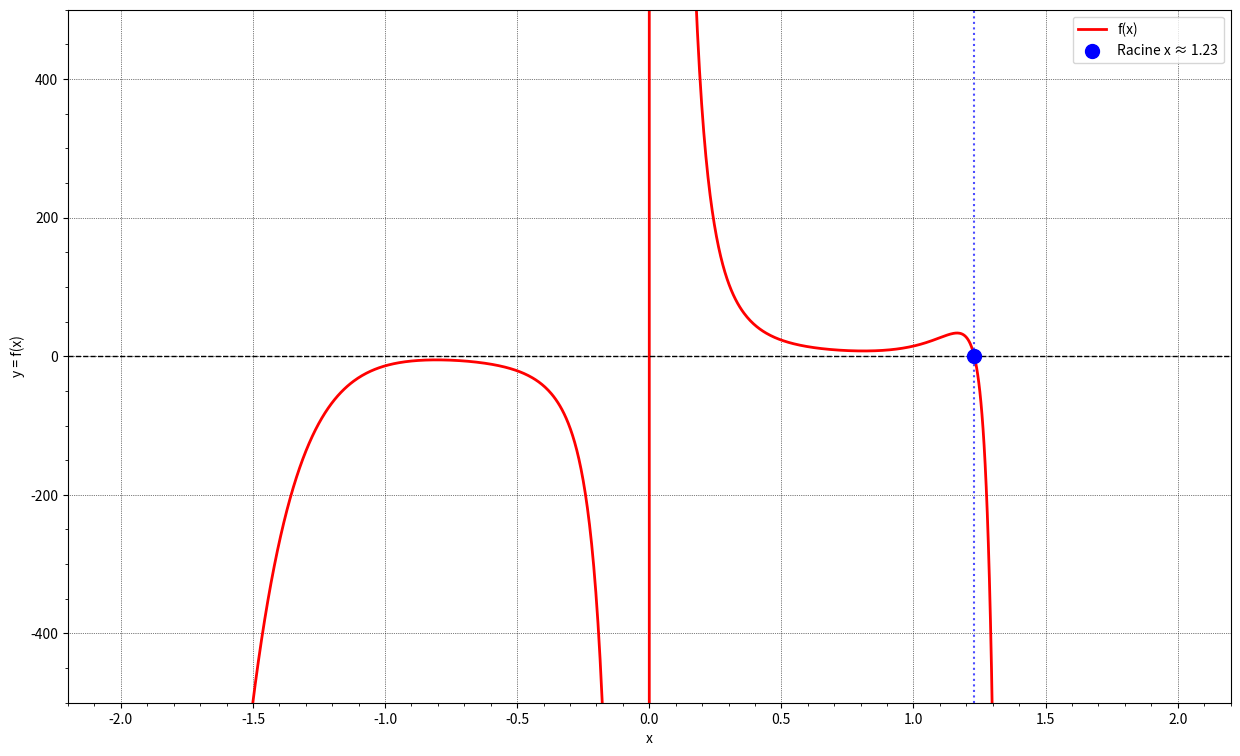

Reproduce this figure in Python.
import numpy as np
import matplotlib.pyplot as plt

def f(x): 
    return 13*x**9 - x * np.exp(x**7) + np.cos(x) + np.sqrt(8)/x**3 + x**2

x = np.linspace(-2, 2, 1000)
y = f(x)

plt.figure(figsize=(15, 9))
plt.plot(x, y, lw=2, color="red", label="f(x)")
plt.scatter(1.23, 0, color="blue", s=100, zorder=5, label=f"Racine x ≈ {1.23}")
plt.axhline(0, color="k", linestyle="--", lw=1)
plt.axvline(1.23, color="blue", linestyle=":", lw=1.5, alpha=0.7)
plt.xticks(np.arange(-2, 2.1, 0.5))  # Original ticks
plt.ylim(-500, 500)  # Original ylim
plt.xlabel("x")
plt.ylabel("y = f(x)")
plt.legend()
plt.grid(color="k", ls=":", lw=0.5, which='major')
plt.minorticks_on()
plt.show()
